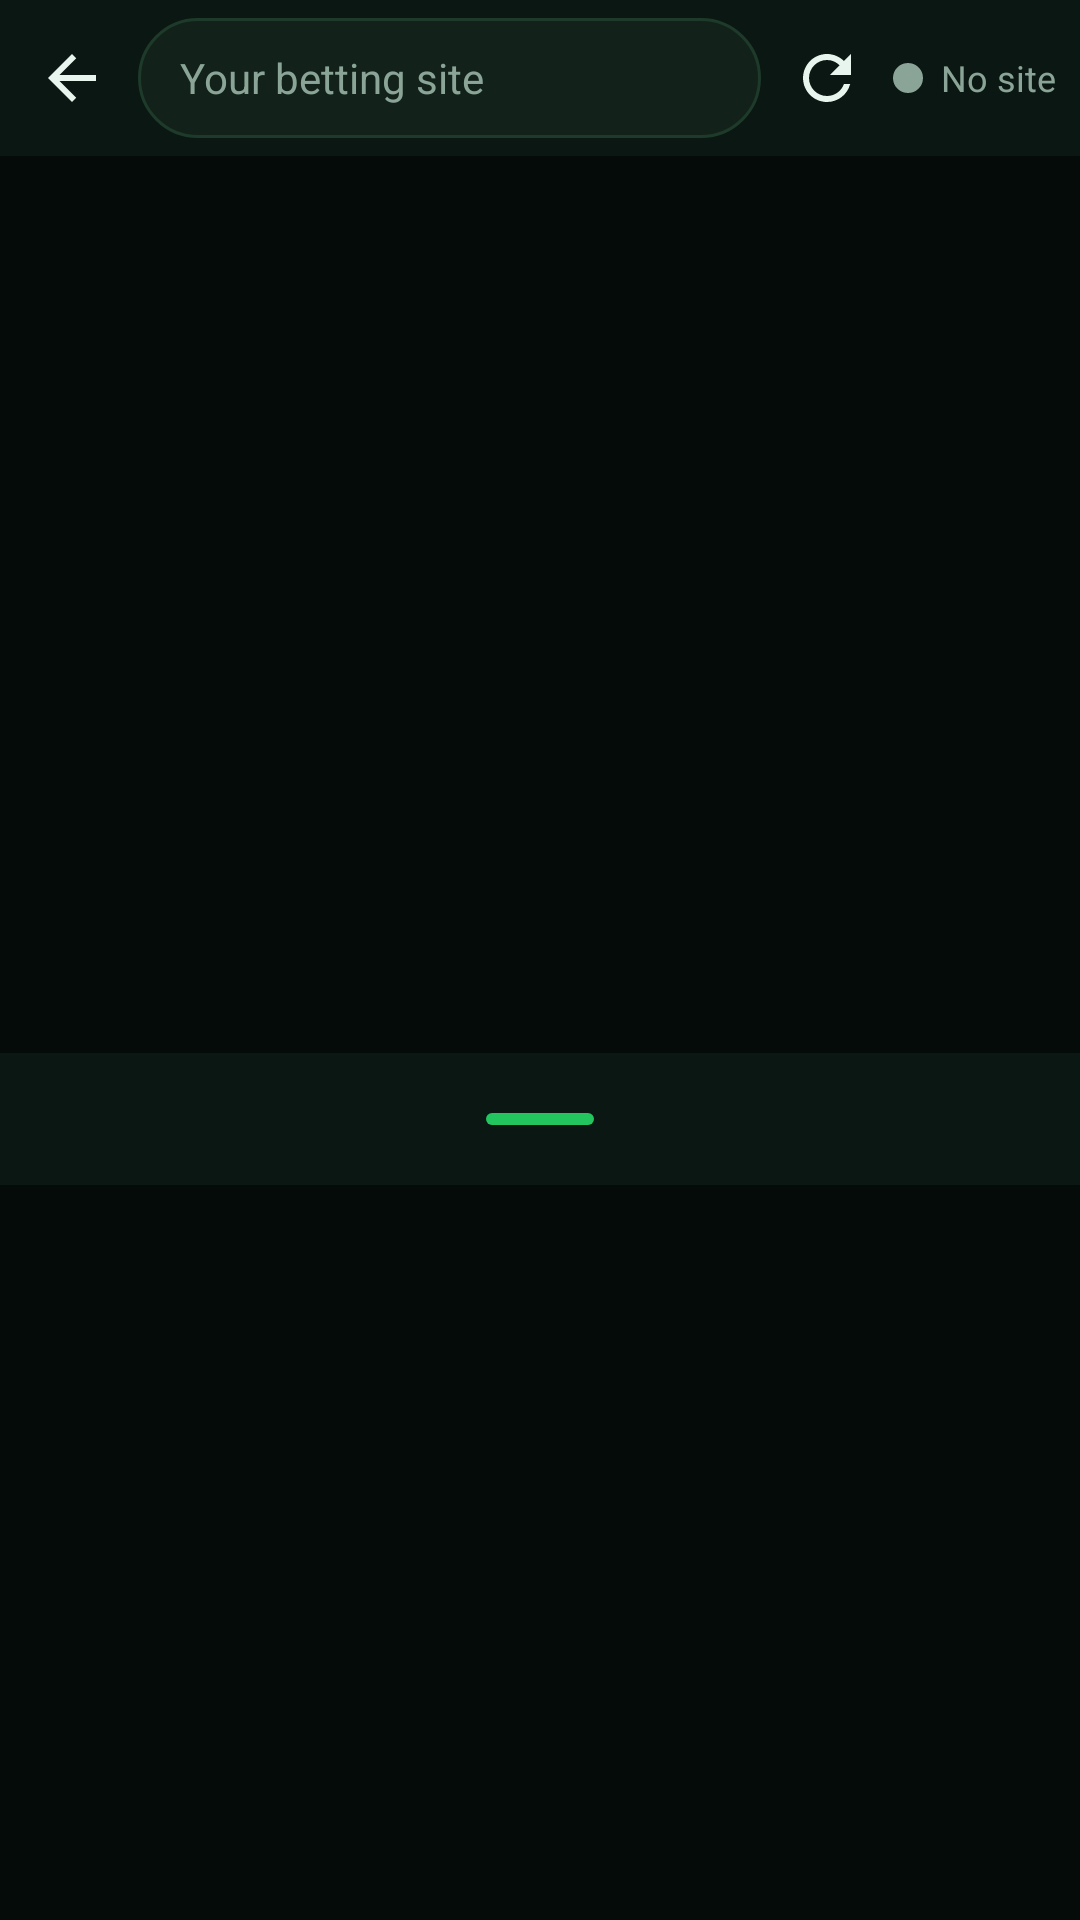

Here is an Android app screen rendered from its layout file. Give the layout XML and the strings, colors and styles it references.
<!-- AndroidManifest.xml: application theme Theme.Colon -->
<!-- res/layout/activity_jetx.xml -->
<?xml version="1.0" encoding="utf-8"?>
<LinearLayout xmlns:android="http://schemas.android.com/apk/res/android"
    xmlns:app="http://schemas.android.com/apk/res-auto"
    android:id="@+id/jetx_root"
    android:layout_width="match_parent"
    android:layout_height="match_parent"
    android:background="@color/jetx_bg"
    android:orientation="vertical">

    <LinearLayout
        android:id="@+id/jetx_top"
        android:layout_width="match_parent"
        android:layout_height="wrap_content"
        android:background="@color/jetx_surface"
        android:gravity="center_vertical"
        android:minHeight="52dp"
        android:orientation="horizontal"
        android:paddingStart="2dp"
        android:paddingEnd="8dp">

        <ImageButton
            android:id="@+id/jetx_back"
            android:layout_width="44dp"
            android:layout_height="48dp"
            android:background="?attr/selectableItemBackgroundBorderless"
            android:contentDescription="@string/back"
            android:src="@drawable/ic_back"
            app:tint="@color/jetx_text" />

        <EditText
            android:id="@+id/jetx_address"
            android:layout_width="0dp"
            android:layout_height="40dp"
            android:layout_weight="1"
            android:background="@drawable/bg_jetx_field"
            android:hint="@string/jetx_address_hint"
            android:imeOptions="actionGo"
            android:importantForAutofill="no"
            android:inputType="textUri"
            android:paddingHorizontal="14dp"
            android:selectAllOnFocus="true"
            android:singleLine="true"
            android:textColor="@color/jetx_text"
            android:textColorHint="@color/jetx_muted"
            android:textSize="14sp" />

        <ImageButton
            android:id="@+id/jetx_reload"
            android:layout_width="44dp"
            android:layout_height="48dp"
            android:background="?attr/selectableItemBackgroundBorderless"
            android:contentDescription="@string/jetx_reload"
            android:src="@drawable/ic_refresh"
            app:tint="@color/jetx_text" />

        <LinearLayout
            android:id="@+id/jetx_status"
            android:layout_width="wrap_content"
            android:layout_height="48dp"
            android:gravity="center_vertical"
            android:orientation="horizontal">

            <View
                android:id="@+id/jetx_dot"
                android:layout_width="10dp"
                android:layout_height="10dp"
                android:background="@drawable/bg_jetx_dot" />

            <TextView
                android:id="@+id/jetx_status_text"
                android:layout_width="wrap_content"
                android:layout_height="wrap_content"
                android:layout_marginStart="6dp"
                android:ellipsize="end"
                android:maxWidth="84dp"
                android:singleLine="true"
                android:text="@string/jetx_site_none"
                android:textColor="@color/jetx_muted"
                android:textSize="12sp" />
        </LinearLayout>
    </LinearLayout>

    <ProgressBar
        android:id="@+id/jetx_progress"
        style="?android:attr/progressBarStyleHorizontal"
        android:layout_width="match_parent"
        android:layout_height="2dp"
        android:max="100"
        android:progressBackgroundTint="@android:color/transparent"
        android:progressTint="@color/jetx_green"
        android:visibility="gone" />

    <TextView
        android:id="@+id/jetx_banner"
        android:layout_width="match_parent"
        android:layout_height="wrap_content"
        android:background="@color/jetx_warn_bg"
        android:paddingHorizontal="14dp"
        android:paddingVertical="8dp"
        android:textColor="@color/jetx_warn"
        android:textSize="12sp"
        android:visibility="gone" />

    <LinearLayout
        android:id="@+id/jetx_panes"
        android:layout_width="match_parent"
        android:layout_height="0dp"
        android:layout_weight="1"
        android:orientation="vertical">

    <FrameLayout
        android:id="@+id/jetx_game"
        android:layout_width="match_parent"
        android:layout_height="0dp"
        android:layout_weight="0.55">

        <TextView
            android:id="@+id/jetx_game_empty"
            android:layout_width="match_parent"
            android:layout_height="match_parent"
            android:gravity="center"
            android:padding="28dp"
            android:text="@string/jetx_game_empty"
            android:textColor="@color/jetx_muted"
            android:textSize="14sp"
            android:visibility="gone" />
    </FrameLayout>

    <LinearLayout
        android:id="@+id/jetx_divider"
        android:layout_width="match_parent"
        android:layout_height="44dp"
        android:background="@color/jetx_surface"
        android:gravity="center_vertical"
        android:orientation="horizontal"
        android:paddingHorizontal="8dp">

        <TextView android:id="@+id/jetx_mode_manual" style="@style/Colon.JetxChip"
            android:text="@string/jetx_mode_manual" />

        <TextView android:id="@+id/jetx_mode_ai" style="@style/Colon.JetxChip"
            android:text="@string/jetx_mode_ai" />

        <TextView android:id="@+id/jetx_mode_shared" style="@style/Colon.JetxChip"
            android:text="@string/jetx_mode_shared" />

        <TextView android:id="@+id/jetx_stop" style="@style/Colon.JetxChip"
            android:contentDescription="@string/jetx_stop_desc"
            android:text="@string/jetx_stop"
            android:textColor="@color/jetx_bad"
            android:visibility="gone" />

        <FrameLayout
            android:id="@+id/jetx_handle"
            android:layout_width="0dp"
            android:layout_height="match_parent"
            android:layout_weight="1"
            android:contentDescription="@string/jetx_divider">

            <View
                android:layout_width="36dp"
                android:layout_height="4dp"
                android:layout_gravity="center"
                android:background="@drawable/bg_divider_handle"
                android:backgroundTint="@color/jetx_green" />
        </FrameLayout>

        <TextView android:id="@+id/jetx_layout" style="@style/Colon.JetxChip"
            android:layout_marginEnd="0dp"
            android:text="@string/jetx_layout_split" />
    </LinearLayout>

    <FrameLayout
        android:id="@+id/jetx_predictor"
        android:layout_width="match_parent"
        android:layout_height="0dp"
        android:layout_weight="0.45" />
    </LinearLayout>
</LinearLayout>
<!-- resources referenced by this layout -->
<resources>
  <color name="jetx_bad">#EF4444</color>
  <color name="jetx_bg">#050B08</color>
  <color name="jetx_green">#22C55E</color>
  <color name="jetx_muted">#8AA597</color>
  <color name="jetx_surface">#0B1712</color>
  <color name="jetx_text">#E8F5EE</color>
  <color name="jetx_warn">#F59E0B</color>
  <color name="jetx_warn_bg">#2A1F08</color>
  <!-- drawable bg_divider_handle (drawable) -->
  <?xml version="1.0" encoding="utf-8"?>
  <shape xmlns:android="http://schemas.android.com/apk/res/android" android:shape="rectangle">
      <solid android:color="@color/colon_muted"/>
      <corners android:radius="2dp"/>
      <size android:width="36dp" android:height="4dp"/>
  </shape>
  <!-- drawable bg_jetx_dot (drawable) -->
  <?xml version="1.0" encoding="utf-8"?>
  <shape xmlns:android="http://schemas.android.com/apk/res/android" android:shape="oval">
      <solid android:color="@color/jetx_muted"/>
      <size android:width="10dp" android:height="10dp"/>
  </shape>
  <!-- drawable bg_jetx_field (drawable) -->
  <?xml version="1.0" encoding="utf-8"?>
  <shape xmlns:android="http://schemas.android.com/apk/res/android" android:shape="rectangle">
      <solid android:color="@color/jetx_field"/>
      <stroke android:width="1dp" android:color="@color/jetx_line"/>
      <corners android:radius="20dp"/>
  </shape>
  <!-- drawable ic_back (drawable) -->
  <?xml version="1.0" encoding="utf-8"?>
  <vector xmlns:android="http://schemas.android.com/apk/res/android"
      android:width="24dp" android:height="24dp" android:viewportWidth="24" android:viewportHeight="24"
      android:autoMirrored="true">
      <path android:fillColor="#FFFFFFFF" android:pathData="M20,11H7.83l5.59,-5.59L12,4l-8,8 8,8 1.41,-1.41L7.83,13H20v-2z"/>
  </vector>
  <!-- drawable ic_refresh (drawable) -->
  <?xml version="1.0" encoding="utf-8"?>
  <vector xmlns:android="http://schemas.android.com/apk/res/android"
      android:width="24dp" android:height="24dp" android:viewportWidth="24" android:viewportHeight="24"
      android:autoMirrored="false">
      <path android:fillColor="#FFFFFFFF" android:pathData="M17.65,6.35C16.2,4.9 14.21,4 12,4c-4.42,0 -7.99,3.58 -7.99,8s3.57,8 7.99,8c3.73,0 6.84,-2.55 7.73,-6h-2.08c-0.82,2.33 -3.04,4 -5.65,4 -3.31,0 -6,-2.69 -6,-6s2.69,-6 6,-6c1.66,0 3.14,0.69 4.22,1.78L13,11h7V4l-2.35,2.35z"/>
  </vector>
  <string name="back">Back</string>
  <string name="jetx_address_hint">Your betting site</string>
  <string name="jetx_divider">Drag to resize the panes</string>
  <string name="jetx_game_empty">Type your betting site\'s address above, or add it in the predictor\'s Settings
          below. You sign in to the site yourself; Colon JetX never sees or keeps your password.</string>
  <string name="jetx_layout_split">Split</string>
  <string name="jetx_mode_ai">AI</string>
  <string name="jetx_mode_manual">Manual</string>
  <string name="jetx_mode_shared">Shared</string>
  <string name="jetx_reload">Reload the betting site</string>
  <string name="jetx_site_none">No site</string>
  <string name="jetx_stop">STOP</string>
  <string name="jetx_stop_desc">Kill switch: stop all auto-betting now</string>
  <color name="colon_muted">#64748B</color>
  <color name="jetx_field">#12221A</color>
  <color name="jetx_line">#1E3A2B</color>
  <color name="colon_primary">#4169E1</color>
  <color name="colon_cyan">#38BDF8</color>
  <color name="colon_surface">#F5F8FF</color>
  <color name="colon_text">#0F172A</color>
  <color name="colon_bg">#FFFFFF</color>
</resources>
